Image classification data set "processed" (anirudhrv01/Skin-Type-Detection on GitHub). Class labels (4): combination skin, dry skin, normal skin, oily skin.

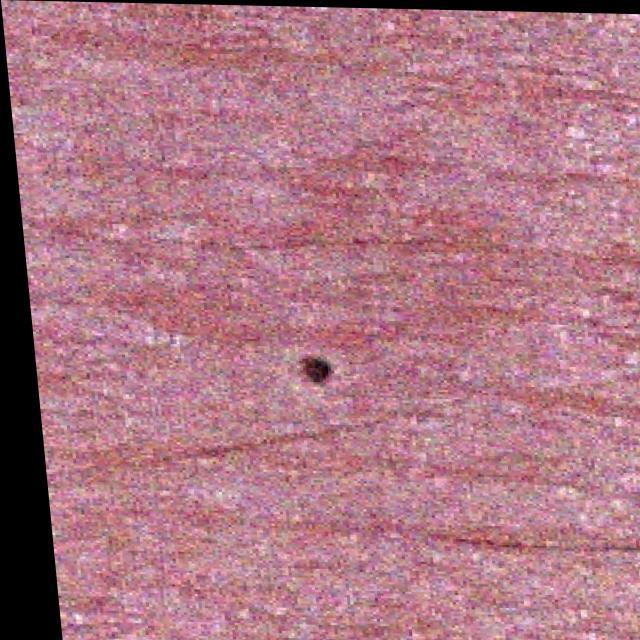
Label: normal skin

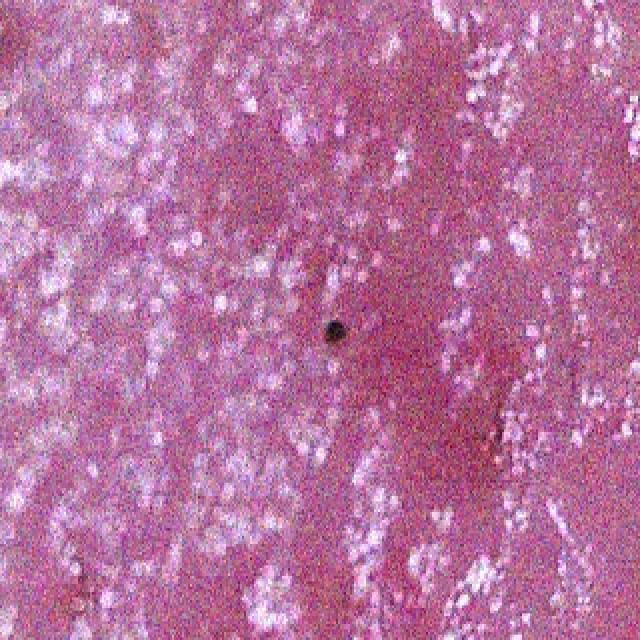
Label: oily skin

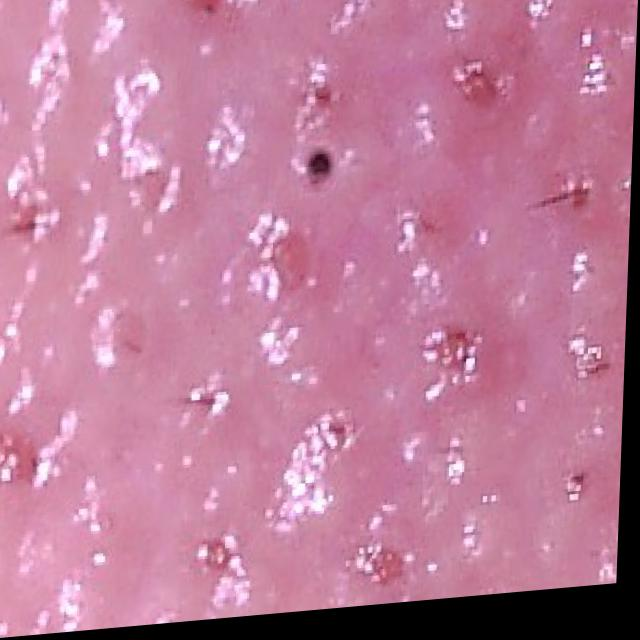
Label: oily skin

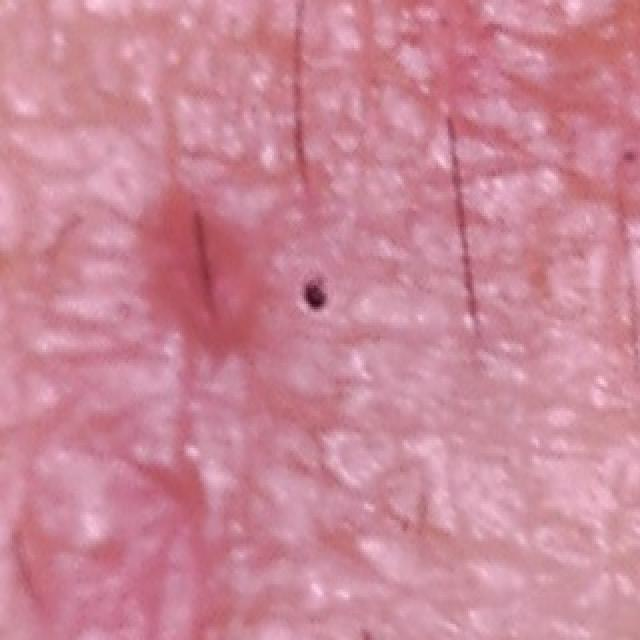
Label: dry skin

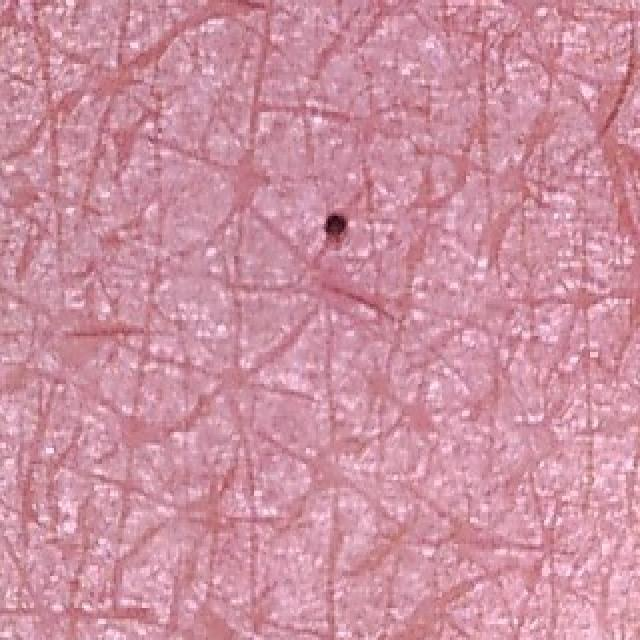
Label: normal skin

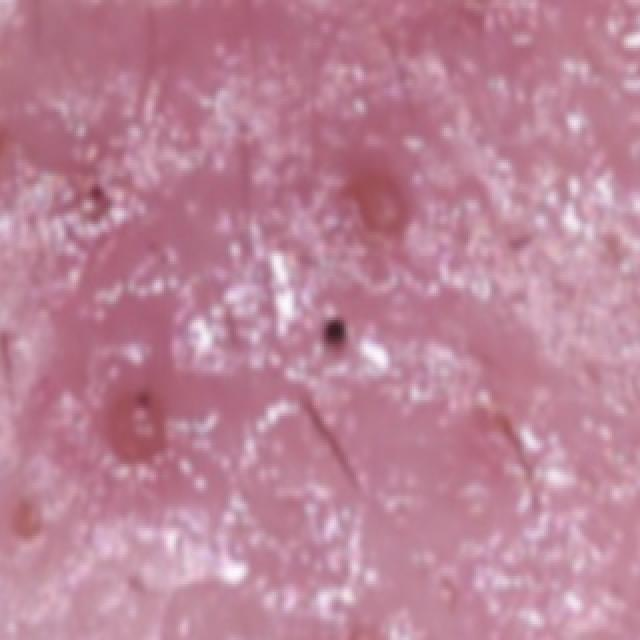
Label: oily skin
